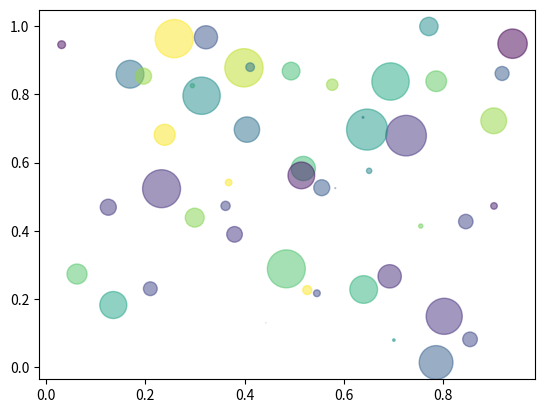

Here is the Python script that generated this plot:
# This es a test python file
import pandas as pd
import numpy as np
import matplotlib.pyplot as plt

x = 10

# %%: one way to define python code cell
print('one way to define a cell')
x = 10

# %%: another way to define code cell
print('a second one')
x = 2*x
x


# %%: a next cell
# Data for plotting

# Simple tests
print('Hello world!')
17+25

# Print dataframe
pd.DataFrame({'col1': [1, 2], 'col2': [3, 4]})

# Show plot
N = 50
x = np.random.rand(N)
y = np.random.rand(N)
colors = np.random.rand(N)
area = (30 * np.random.rand(N))**2  # 0 to 15 point radii
plt.scatter(x, y, s=area, c=colors, alpha=0.5)
plt.show()
